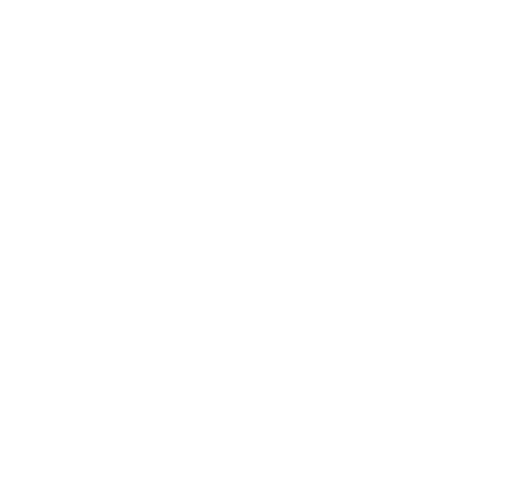
t = 0.00 s
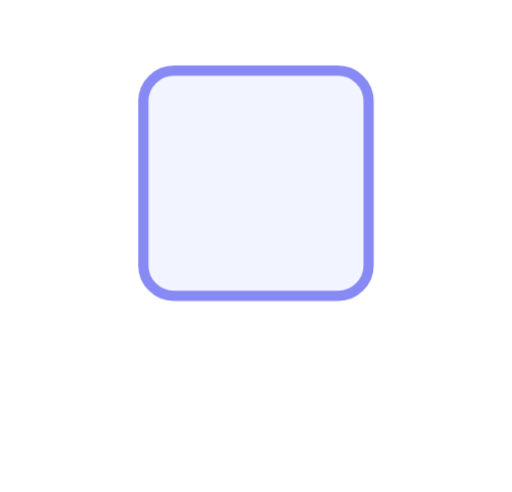
t = 0.29 s
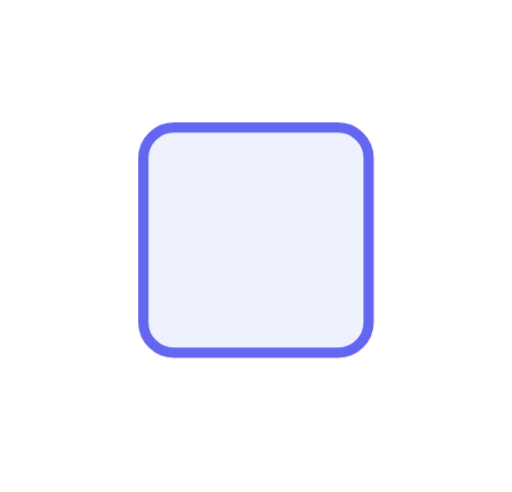
t = 0.88 s
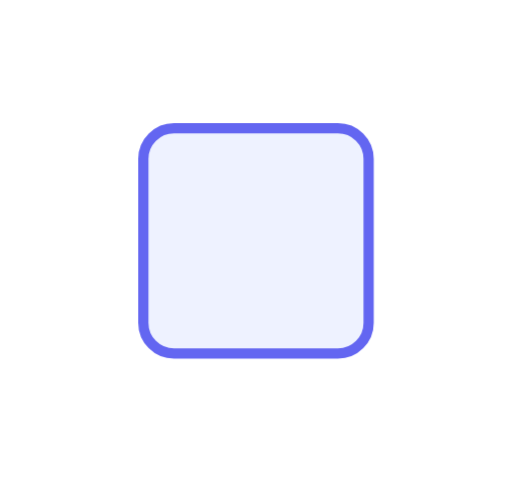
t = 1.41 s
t = 1.65 s: frame unchanged from t = 1.41 s, image omitted
t = 2.13 s: frame unchanged from t = 1.41 s, image omitted

The animated SVG that drew these frames (rendered in a browser with its animation timeline set to each time). Animation: 1 CSS @keyframes rule; one cycle of 2.60 s, repeats indefinitely.

<svg xmlns="http://www.w3.org/2000/svg" viewBox="0 0 100 96"><style>.b{transform-box:fill-box;transform-origin:50% 50%;animation:fx 2.6s cubic-bezier(.22,1,.36,1) infinite}@keyframes fx{0%{transform:translateY(-48px);opacity:0}45%{transform:none;opacity:1}82%{transform:none;opacity:1}100%{transform:none;opacity:0}}</style><rect class="b" x="28" y="25" width="44" height="44" rx="6" fill="#eef2ff" stroke="#6366f1" stroke-width="2"/></svg>
